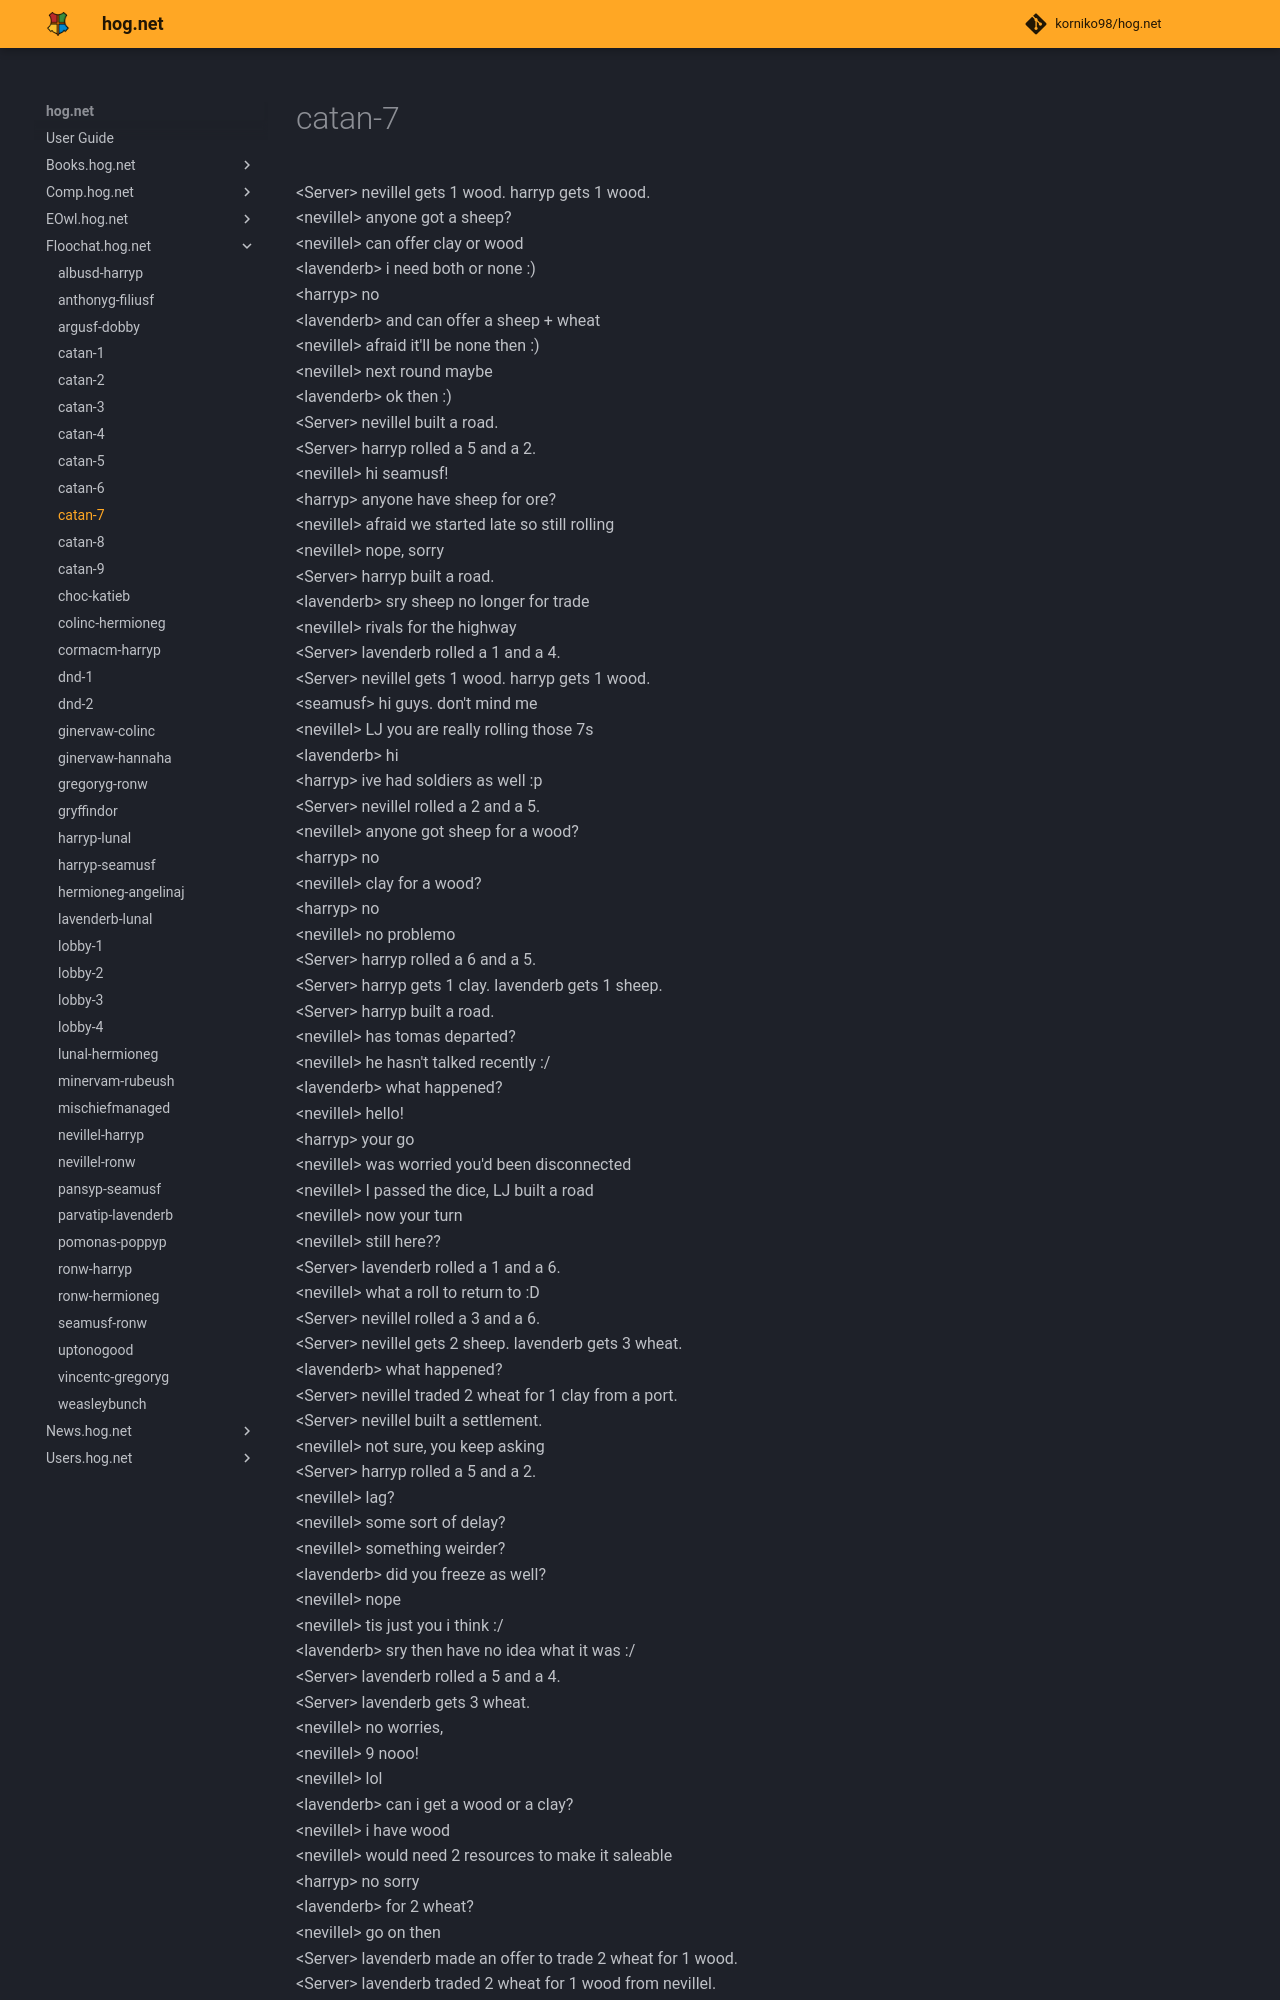

repository: korniko98/hog.net · page: Floochat.hog.net/catan-7/index.html · generator: mkdocs

# catan-7  
<Server\> nevillel gets 1 wood. harryp gets 1 wood.  
<nevillel\> anyone got a sheep?  
<nevillel\> can offer clay or wood  
<lavenderb\> i need both or none :)  
<harryp\> no  
<lavenderb\> and can offer a sheep + wheat  
<nevillel\> afraid it'll be none then :)  
<nevillel\> next round maybe  
<lavenderb\> ok then :)  
<Server\> nevillel built a road.  
<Server\> harryp rolled a 5 and a 2.  
<nevillel\> hi seamusf!  
<harryp\> anyone have sheep for ore?  
<nevillel\> afraid we started late so still rolling  
<nevillel\> nope, sorry  
<Server\> harryp built a road.  
<lavenderb\> sry sheep no longer for trade  
<nevillel\> rivals for the highway  
<Server\> lavenderb rolled a 1 and a 4.  
<Server\> nevillel gets 1 wood. harryp gets 1 wood.  
<seamusf\> hi guys. don't mind me  
<nevillel\> LJ you are really rolling those 7s  
<lavenderb\> hi  
<harryp\> ive had soldiers as well :p  
<Server\> nevillel rolled a 2 and a 5.  
<nevillel\> anyone got sheep for a wood?  
<harryp\> no  
<nevillel\> clay for a wood?  
<harryp\> no  
<nevillel\> no problemo  
<Server\> harryp rolled a 6 and a 5.  
<Server\> harryp gets 1 clay. lavenderb gets 1 sheep.  
<Server\> harryp built a road.  
<nevillel\> has tomas departed?  
<nevillel\> he hasn't talked recently :/  
<lavenderb\> what happened?  
<nevillel\> hello!  
<harryp\> your go  
<nevillel\> was worried you'd been disconnected  
<nevillel\> I passed the dice, LJ built a road  
<nevillel\> now your turn  
<nevillel\> still here??  
<Server\> lavenderb rolled a 1 and a 6.  
<nevillel\> what a roll to return to :D  
<Server\> nevillel rolled a 3 and a 6.  
<Server\> nevillel gets 2 sheep. lavenderb gets 3 wheat.  
<lavenderb\> what happened?  
<Server\> nevillel traded 2 wheat for 1 clay from a port.  
<Server\> nevillel built a settlement.  
<nevillel\> not sure, you keep asking  
<Server\> harryp rolled a 5 and a 2.  
<nevillel\> lag?  
<nevillel\> some sort of delay?  
<nevillel\> something weirder?  
<lavenderb\> did you freeze as well?  
<nevillel\> nope  
<nevillel\> tis just you i think :/  
<lavenderb\> sry then have no idea what it was :/  
<Server\> lavenderb rolled a 5 and a 4.  
<Server\> lavenderb gets 3 wheat.  
<nevillel\> no worries,  
<nevillel\> 9 nooo!  
<nevillel\> lol  
<lavenderb\> can i get a wood or a clay?  
<nevillel\> i have wood  
<nevillel\> would need 2 resources to make it saleable  
<harryp\> no sorry  
<lavenderb\> for 2 wheat?  
<nevillel\> go on then  
<Server\> lavenderb made an offer to trade 2 wheat for 1 wood.  
<Server\> lavenderb traded 2 wheat for 1 wood from nevillel.  
<Server\> lavenderb traded 3 wheat for 1 clay from a port.  
<Server\> lavenderb built a settlem
